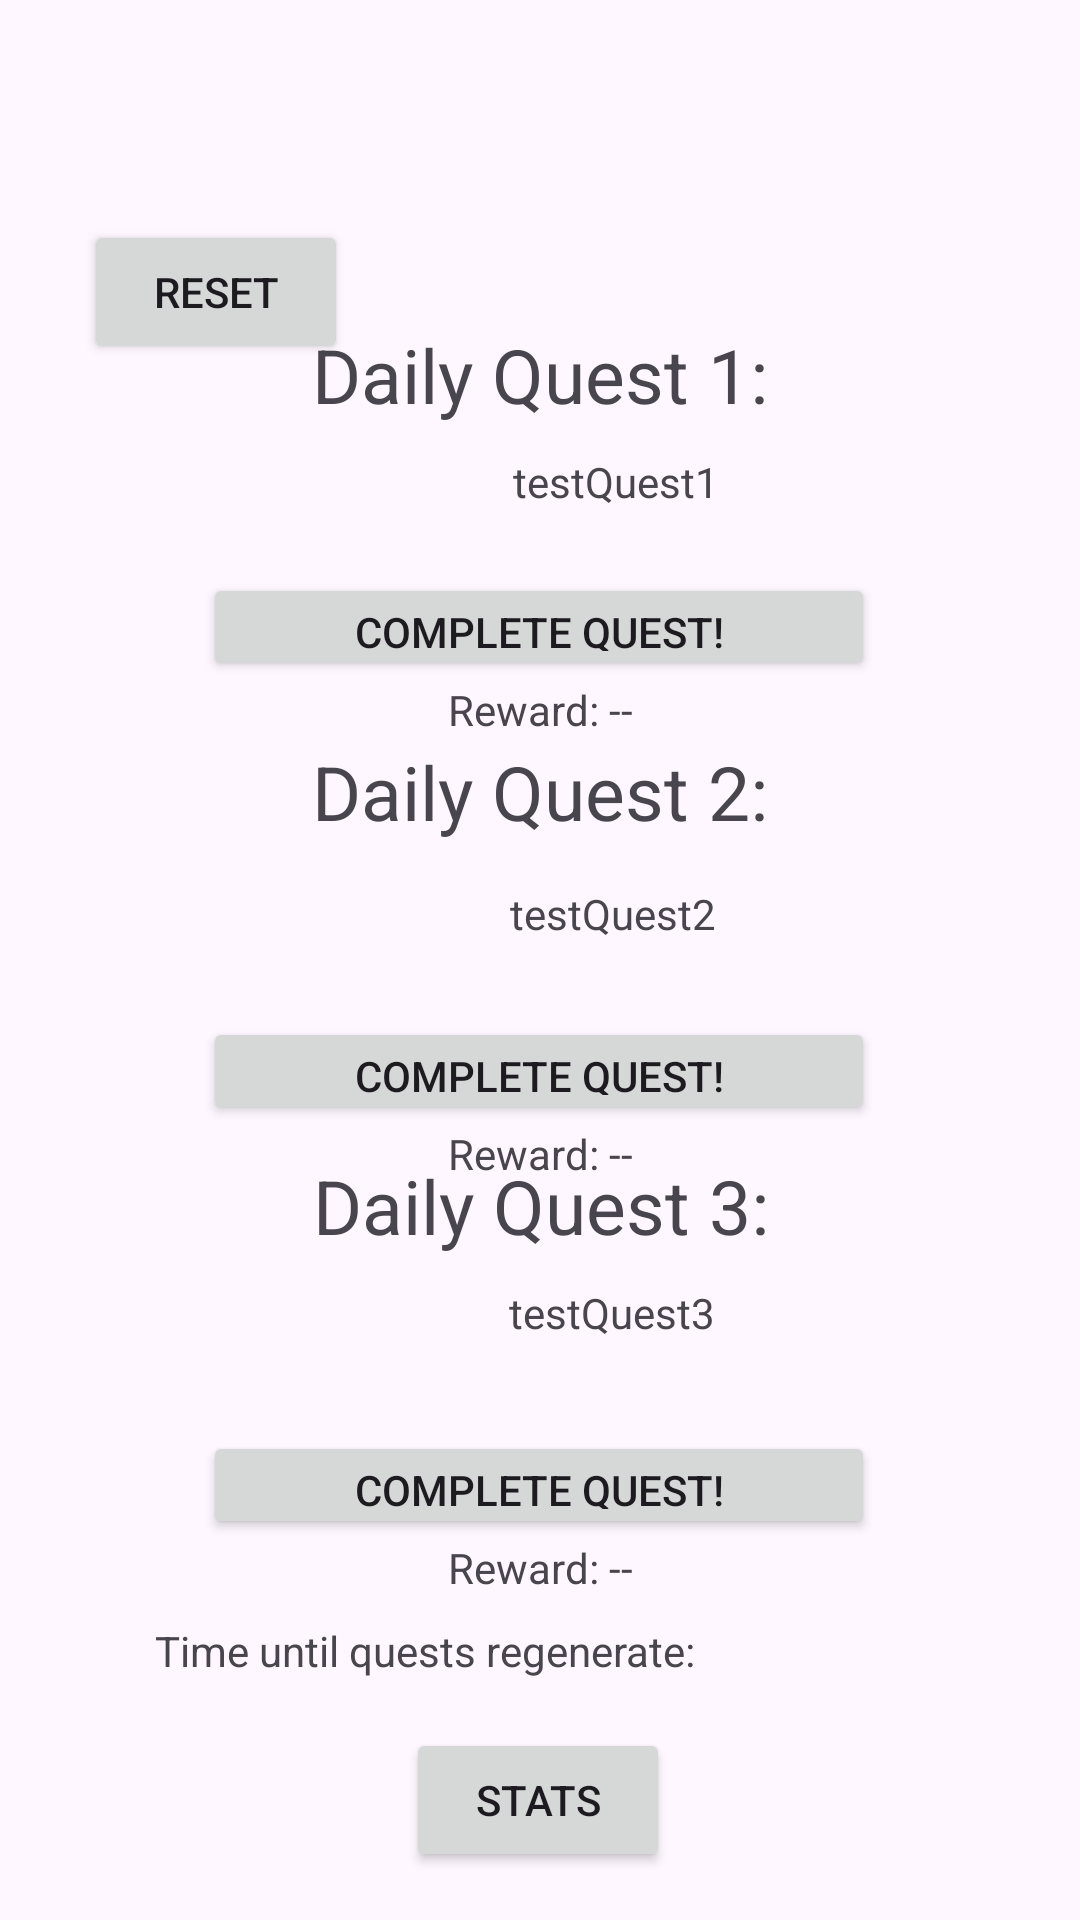

This screen was rendered from an Android layout file. Write that file and the resources it references.
<!-- AndroidManifest.xml: application theme Theme.Selfimprove -->
<!-- res/layout/activity_quest_screen.xml -->
<?xml version="1.0" encoding="utf-8"?>
<androidx.constraintlayout.widget.ConstraintLayout xmlns:android="http://schemas.android.com/apk/res/android"
        xmlns:app="http://schemas.android.com/apk/res-auto"
        xmlns:tools="http://schemas.android.com/tools"
        android:id="@+id/main"
        android:layout_width="match_parent"
        android:layout_height="match_parent"
        tools:context=".questScreen">

    <TextView
        android:id="@+id/questText"
        android:layout_width="250dp"
        android:layout_height="53dp"
        android:layout_marginTop="33dp"
        android:layout_marginBottom="679dp"
        android:text="Daily Quests:"
        android:textAlignment="center"
        android:textSize="40dp"
        app:layout_constraintBottom_toBottomOf="parent"
        app:layout_constraintEnd_toEndOf="parent"
        app:layout_constraintStart_toStartOf="parent"
        app:layout_constraintTop_toTopOf="parent"
        app:layout_constraintVertical_bias="0.027" />

    <Button
        android:id="@+id/statButton"
        android:layout_width="wrap_content"
        android:layout_height="wrap_content"
        android:layout_marginBottom="16dp"
        android:text="Stats"
        app:layout_constraintBottom_toBottomOf="parent"
        app:layout_constraintEnd_toEndOf="parent"
        app:layout_constraintHorizontal_bias="0.498"
        app:layout_constraintStart_toStartOf="parent"
        app:layout_constraintTop_toBottomOf="@+id/reward3"
        app:layout_constraintVertical_bias="1.0" />

    <TextView
        android:id="@+id/quest1Text"
        android:layout_width="227dp"
        android:layout_height="43dp"
        android:text="Daily Quest 1:"
        android:textAlignment="center"
        android:textSize="25dp"
        app:layout_constraintBottom_toBottomOf="parent"
        app:layout_constraintEnd_toEndOf="parent"
        app:layout_constraintStart_toStartOf="parent"
        app:layout_constraintTop_toTopOf="parent"
        app:layout_constraintVertical_bias="0.181" />

    <TextView
        android:id="@+id/quest1"
        android:layout_width="259dp"
        android:layout_height="37dp"
        android:layout_marginStart="76dp"
        android:text="testQuest1"
        android:textAlignment="center"
        app:layout_constraintBottom_toBottomOf="parent"
        app:layout_constraintStart_toStartOf="parent"
        app:layout_constraintTop_toBottomOf="@+id/quest1Text"
        app:layout_constraintVertical_bias="0.0" />

    <TextView
        android:id="@+id/reward1"
        android:layout_width="227dp"
        android:layout_height="26dp"
        android:text="Reward: --"
        android:textAlignment="center"
        app:layout_constraintBottom_toBottomOf="parent"
        app:layout_constraintEnd_toEndOf="parent"
        app:layout_constraintStart_toStartOf="parent"
        app:layout_constraintTop_toBottomOf="@+id/complete1"
        app:layout_constraintVertical_bias="0.0" />

    <Button
        android:id="@+id/complete1"
        android:layout_width="224dp"
        android:layout_height="36dp"
        android:layout_marginTop="3dp"
        android:text="Complete Quest!"
        app:layout_constraintBottom_toBottomOf="parent"
        app:layout_constraintEnd_toEndOf="parent"
        app:layout_constraintHorizontal_bias="0.497"
        app:layout_constraintStart_toStartOf="parent"
        app:layout_constraintTop_toBottomOf="@+id/quest1"
        app:layout_constraintVertical_bias="0.0" />

    <TextView
        android:id="@+id/quest2Text"
        android:layout_width="227dp"
        android:layout_height="43dp"
        android:text="Daily Quest 2:"
        android:textAlignment="center"
        android:textSize="25dp"
        app:layout_constraintBottom_toBottomOf="parent"
        app:layout_constraintEnd_toEndOf="parent"
        app:layout_constraintStart_toStartOf="parent"
        app:layout_constraintTop_toTopOf="parent"
        app:layout_constraintVertical_bias="0.414" />

    <TextView
        android:id="@+id/quest2"
        android:layout_width="273dp"
        android:layout_height="41dp"
        android:layout_marginStart="68dp"
        android:text="testQuest2"
        android:textAlignment="center"
        app:layout_constraintBottom_toBottomOf="parent"
        app:layout_constraintStart_toStartOf="parent"
        app:layout_constraintTop_toBottomOf="@+id/quest2Text"
        app:layout_constraintVertical_bias="0.016" />

    <Button
        android:id="@+id/complete2"
        android:layout_width="224dp"
        android:layout_height="36dp"
        android:layout_marginTop="3dp"
        android:text="Complete Quest!"
        app:layout_constraintBottom_toBottomOf="parent"
        app:layout_constraintEnd_toEndOf="parent"
        app:layout_constraintHorizontal_bias="0.497"
        app:layout_constraintStart_toStartOf="parent"
        app:layout_constraintTop_toBottomOf="@+id/quest2"
        app:layout_constraintVertical_bias="0.0" />

    <TextView
        android:id="@+id/quest3Text"
        android:layout_width="227dp"
        android:layout_height="43dp"
        android:text="Daily Quest 3:"
        android:textAlignment="center"
        android:textSize="25dp"
        app:layout_constraintBottom_toBottomOf="parent"
        app:layout_constraintEnd_toEndOf="parent"
        app:layout_constraintHorizontal_bias="0.505"
        app:layout_constraintStart_toStartOf="parent"
        app:layout_constraintTop_toTopOf="parent"
        app:layout_constraintVertical_bias="0.645" />

    <TextView
        android:id="@+id/quest3"
        android:layout_width="264dp"
        android:layout_height="46dp"
        android:layout_marginStart="72dp"
        android:text="testQuest3"
        android:textAlignment="center"
        app:layout_constraintBottom_toBottomOf="parent"
        app:layout_constraintStart_toStartOf="parent"
        app:layout_constraintTop_toBottomOf="@+id/quest3Text"
        app:layout_constraintVertical_bias="0.0" />

    <Button
        android:id="@+id/complete3"
        android:layout_width="224dp"
        android:layout_height="36dp"
        android:layout_marginTop="3dp"
        android:text="Complete Quest!"
        app:layout_constraintBottom_toBottomOf="parent"
        app:layout_constraintEnd_toEndOf="parent"
        app:layout_constraintHorizontal_bias="0.497"
        app:layout_constraintStart_toStartOf="parent"
        app:layout_constraintTop_toBottomOf="@+id/quest3"
        app:layout_constraintVertical_bias="0.0" />

    <TextView
        android:id="@+id/reward2"
        android:layout_width="227dp"
        android:layout_height="26dp"
        android:text="Reward: --"
        android:textAlignment="center"
        app:layout_constraintBottom_toBottomOf="parent"
        app:layout_constraintEnd_toEndOf="parent"
        app:layout_constraintStart_toStartOf="parent"
        app:layout_constraintTop_toBottomOf="@+id/complete2"
        app:layout_constraintVertical_bias="0.0" />

    <TextView
        android:id="@+id/reward3"
        android:layout_width="227dp"
        android:layout_height="26dp"
        android:text="Reward: --"
        android:textAlignment="center"
        app:layout_constraintBottom_toBottomOf="parent"
        app:layout_constraintEnd_toEndOf="parent"
        app:layout_constraintStart_toStartOf="parent"
        app:layout_constraintTop_toBottomOf="@+id/complete3"
        app:layout_constraintVertical_bias="0.0" />

    <TextView
        android:id="@+id/timerText"
        android:layout_width="256dp"
        android:layout_height="34dp"
        android:text="Time until quests regenerate:"
        app:layout_constraintBottom_toTopOf="@+id/statButton"
        app:layout_constraintEnd_toEndOf="parent"
        app:layout_constraintHorizontal_bias="0.496"
        app:layout_constraintStart_toStartOf="parent"
        app:layout_constraintTop_toBottomOf="@+id/reward3" />

    <TextView
        android:id="@+id/completeText1"
        android:layout_width="wrap_content"
        android:layout_height="wrap_content"
        android:text="Quest Completed!"
        android:visibility="invisible"
        app:layout_constraintBottom_toBottomOf="parent"
        app:layout_constraintEnd_toEndOf="parent"
        app:layout_constraintHorizontal_bias="0.498"
        app:layout_constraintStart_toStartOf="parent"
        app:layout_constraintTop_toTopOf="parent"
        app:layout_constraintVertical_bias="0.306" />

    <TextView
        android:id="@+id/completeText2"
        android:layout_width="wrap_content"
        android:layout_height="wrap_content"
        android:text="Quest Completed!"
        android:visibility="invisible"
        app:layout_constraintBottom_toBottomOf="parent"
        app:layout_constraintEnd_toEndOf="parent"
        app:layout_constraintHorizontal_bias="0.498"
        app:layout_constraintStart_toStartOf="parent"
        app:layout_constraintTop_toTopOf="parent"
        app:layout_constraintVertical_bias="0.543" />

    <TextView
        android:id="@+id/completeText3"
        android:layout_width="wrap_content"
        android:layout_height="wrap_content"
        android:text="Quest Completed!"
        android:visibility="invisible"
        app:layout_constraintBottom_toBottomOf="parent"
        app:layout_constraintEnd_toEndOf="parent"
        app:layout_constraintHorizontal_bias="0.498"
        app:layout_constraintStart_toStartOf="parent"
        app:layout_constraintTop_toTopOf="parent"
        app:layout_constraintVertical_bias="0.764" />

    <Button
        android:id="@+id/resetButton"
        android:layout_width="wrap_content"
        android:layout_height="wrap_content"
        android:text="reset"
        app:layout_constraintBottom_toBottomOf="parent"
        app:layout_constraintEnd_toEndOf="parent"
        app:layout_constraintHorizontal_bias="0.103"
        app:layout_constraintStart_toStartOf="parent"
        app:layout_constraintTop_toTopOf="parent"
        app:layout_constraintVertical_bias="0.124" />
</androidx.constraintlayout.widget.ConstraintLayout>
<!-- resources referenced by this layout -->
<resources>
  <style name="Theme.Selfimprove" parent="Base.Theme.Selfimprove" />
  <style name="Base.Theme.Selfimprove" parent="Theme.Material3.DayNight.NoActionBar">
          
          
      </style>
</resources>
